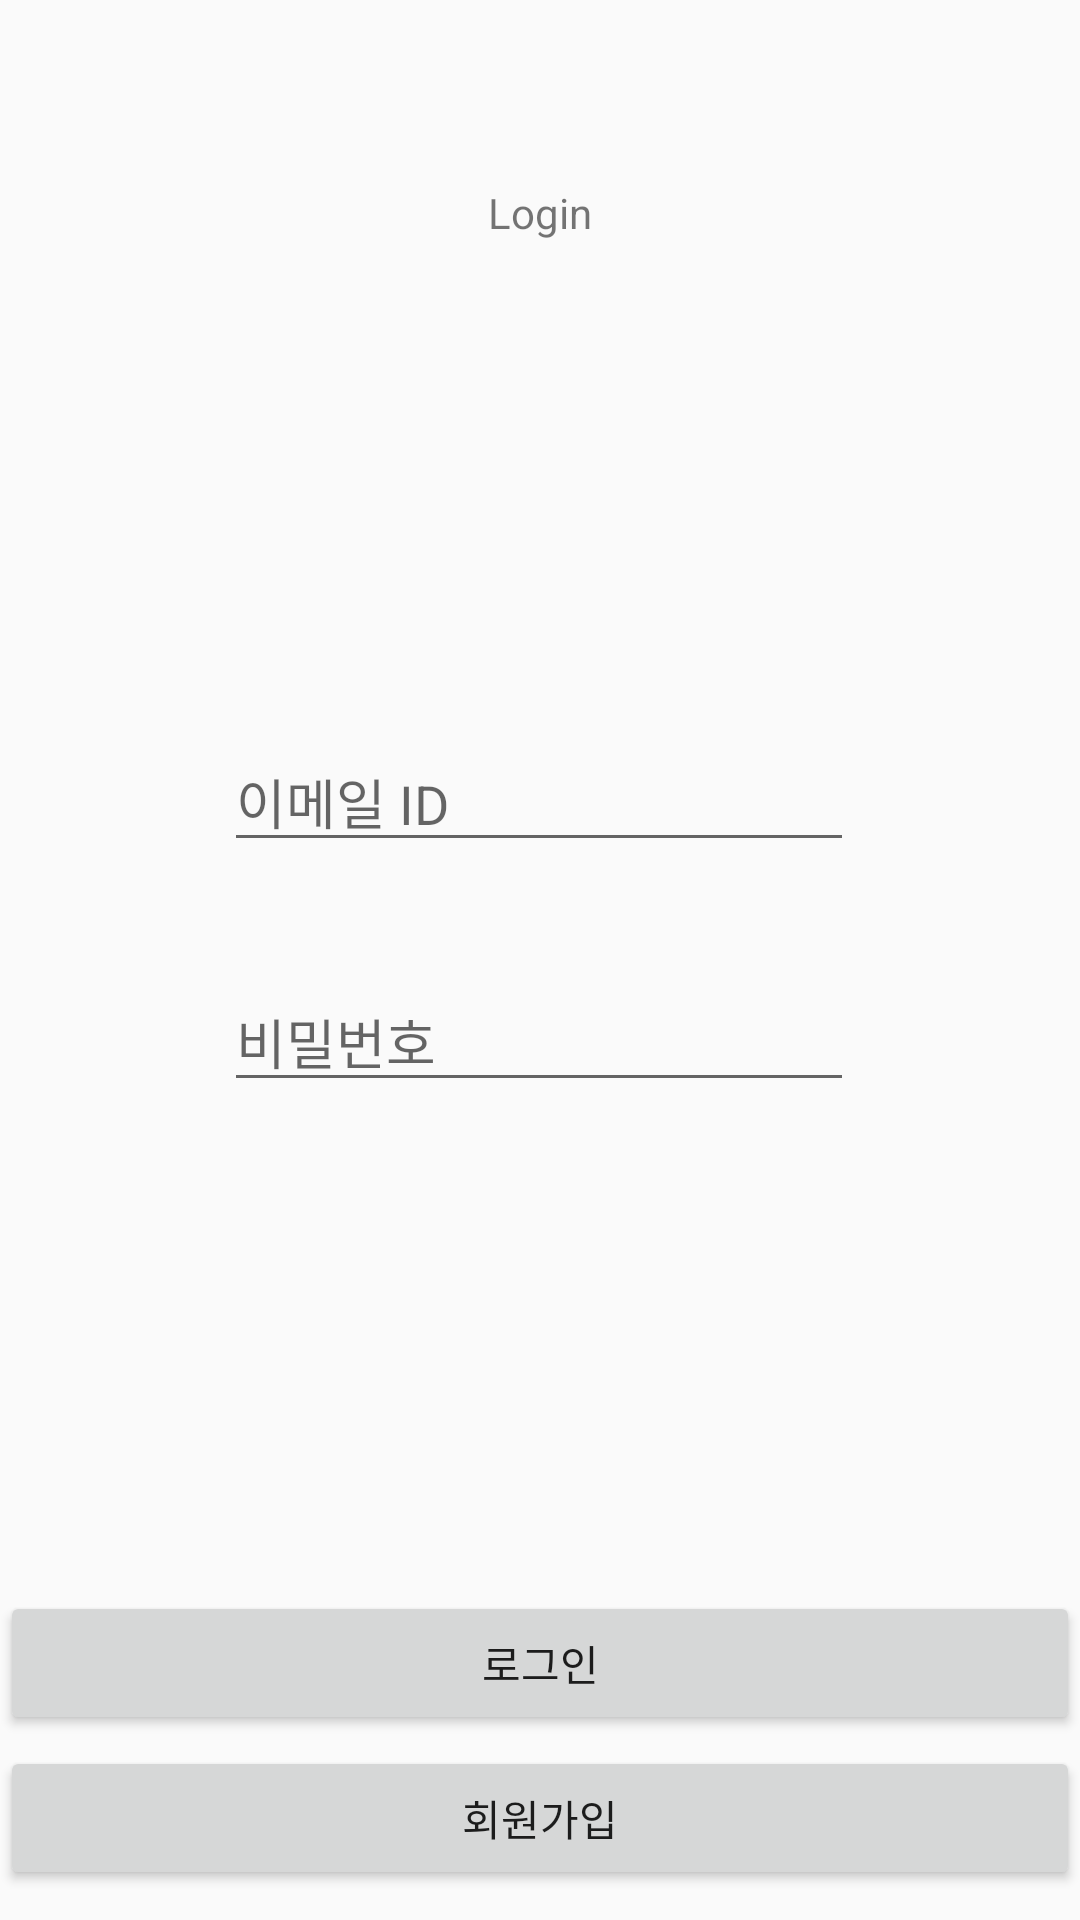

Layout XML and referenced resources for this Android screen:
<!-- AndroidManifest.xml: application theme Theme.AppCompat.Light.NoActionBar -->
<!-- res/layout/login.xml -->
<?xml version="1.0" encoding="utf-8"?>
<androidx.constraintlayout.widget.ConstraintLayout xmlns:android="http://schemas.android.com/apk/res/android"
    xmlns:app="http://schemas.android.com/apk/res-auto"
    xmlns:tools="http://schemas.android.com/tools"
    android:layout_width="match_parent"
    android:layout_height="match_parent"
    tools:context=".Login.RegisterActivity">

    <TextView
        android:id="@+id/textView"
        android:layout_width="wrap_content"
        android:layout_height="wrap_content"
        android:text="Login"
        app:layout_constraintBottom_toBottomOf="parent"
        app:layout_constraintLeft_toLeftOf="parent"
        app:layout_constraintRight_toRightOf="parent"
        app:layout_constraintTop_toTopOf="parent"
        app:layout_constraintVertical_bias="0.099" />

    <EditText
        android:id="@+id/login_email"
        android:layout_width="wrap_content"
        android:layout_height="wrap_content"
        android:layout_marginTop="244dp"
        android:ems="10"
        android:hint="이메일 ID"
        android:inputType="textEmailAddress"
        app:layout_constraintEnd_toEndOf="parent"
        app:layout_constraintHorizontal_bias="0.497"
        app:layout_constraintStart_toStartOf="parent"
        app:layout_constraintTop_toTopOf="parent" />

    <EditText
        android:id="@+id/login_password"
        android:layout_width="wrap_content"
        android:layout_height="wrap_content"
        android:ems="10"
        android:hint="비밀번호"
        android:inputType="textPassword"
        app:layout_constraintBottom_toBottomOf="parent"
        app:layout_constraintEnd_toEndOf="parent"
        app:layout_constraintHorizontal_bias="0.497"
        app:layout_constraintStart_toStartOf="parent"
        app:layout_constraintTop_toBottomOf="@+id/login_email"
        app:layout_constraintVertical_bias="0.119" />

    <Button
        android:id="@+id/btn_login"
        android:layout_width="fill_parent"
        android:layout_height="wrap_content"
        android:text="로그인"
        app:layout_constraintBottom_toBottomOf="parent"
        app:layout_constraintStart_toStartOf="parent"
        app:layout_constraintTop_toBottomOf="@+id/login_password"
        app:layout_constraintVertical_bias="0.725" />

    <Button
        android:id="@+id/btn_register"
        android:layout_width="fill_parent"
        android:layout_height="wrap_content"
        android:text="회원가입"
        app:layout_constraintBottom_toBottomOf="parent"
        app:layout_constraintEnd_toEndOf="parent"
        app:layout_constraintHorizontal_bias="0.0"
        app:layout_constraintStart_toStartOf="parent"
        app:layout_constraintTop_toBottomOf="@+id/btn_login"
        app:layout_constraintVertical_bias="0.257" />

</androidx.constraintlayout.widget.ConstraintLayout>
<!-- resources referenced by this layout -->
<resources>

</resources>
